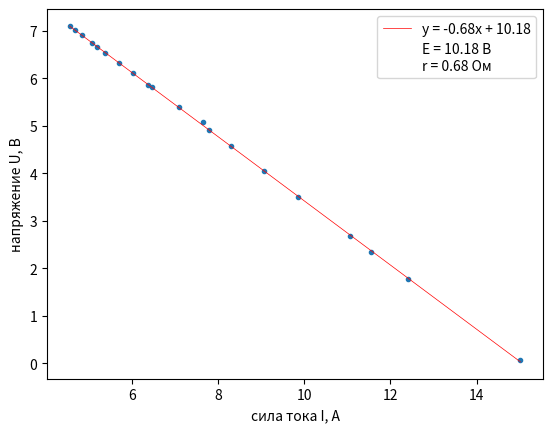

Generate this figure with matplotlib:
import matplotlib.pyplot as plt
import numpy as np

x = np.array([15.02, 12.4, 11.55, 11.07, 9.87, 9.07, 8.3, 7.79, 7.65, 7.09, 6.47, 6.38, 6.04, 5.71, 5.39, 5.2, 5.09, 4.84, 4.69, 4.56])
y = np.array([0.07, 1.78, 2.34, 2.68, 3.49, 4.04, 4.57, 4.9, 5.07, 5.39, 5.81, 5.86, 6.1, 6.32, 6.54, 6.65, 6.74, 6.91, 7.01, 7.1])


A = np.vstack([x, np.ones(len(x))]).T
m, c = np.linalg.lstsq(A, y, rcond=None)[0]

plt.plot(x, y, 'o', markersize=3)
plt.plot(x, m * x + c, 'r', linewidth=0.5, label=f'y = {round(m, 2)}x + {round(c, 2)}')

plt.xlabel("сила тока I, А")
plt.ylabel("напряжение U, В")

my_text = f"E = {round(c, 2)} В \nr = {abs(round(m, 2))} Ом"
plt.scatter([], [], color="w", alpha=0, label=my_text)

plt.legend()
plt.show()


